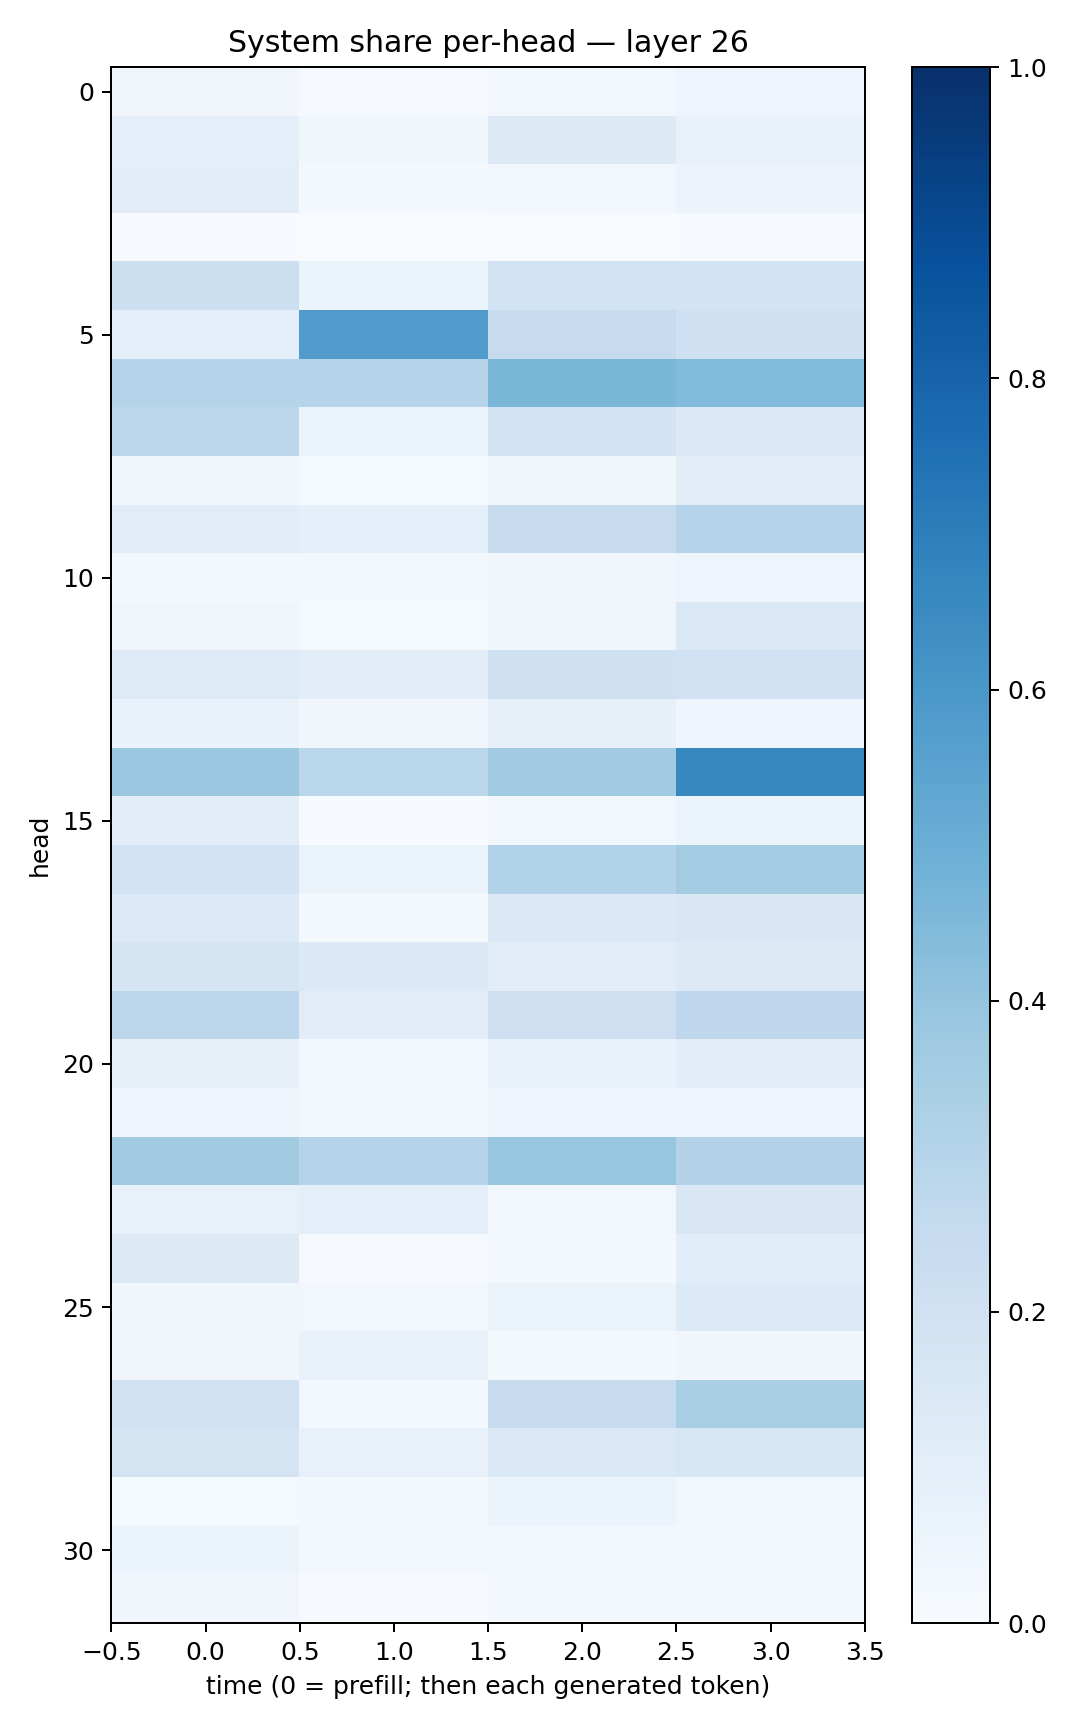

The data file committed next to this chart (first rows):
0.032105647, 0.010278258, 0.023908554, 0.04764573
0.09398, 0.03873, 0.1293, 0.07439
0.1042, 0.02078, 0.03114, 0.05845
0.005237, 0.001775, 0.0006815, 0.005311
0.2153, 0.05199, 0.185, 0.186
0.09595, 0.5784, 0.2442, 0.2048
0.2978, 0.3004, 0.4586, 0.444
0.2798, 0.06506, 0.1801, 0.139
0.03538, 0.01315, 0.03621, 0.1021
0.1108, 0.08778, 0.2445, 0.3031
0.02198, 0.0198, 0.03311, 0.04765
0.03875, 0.01178, 0.03732, 0.1432
0.1236, 0.1052, 0.2069, 0.2023
0.06899, 0.0344, 0.08155, 0.04096
0.3806, 0.2853, 0.3645, 0.6605
0.1026, 0.007209, 0.02577, 0.06144
0.1852, 0.06538, 0.3097, 0.359
0.136, 0.02034, 0.1399, 0.1494
0.171, 0.1391, 0.1114, 0.1314
0.2788, 0.1103, 0.2122, 0.2743
0.08048, 0.02986, 0.06797, 0.1018
0.04374, 0.01643, 0.0455, 0.04286
0.3623, 0.3041, 0.3925, 0.3075
0.07409, 0.09741, 0.02392, 0.1492
0.1303, 0.01023, 0.02218, 0.1057
0.03735, 0.02656, 0.05087, 0.1344
0.03246, 0.07413, 0.01867, 0.0323
0.1986, 0.0299, 0.2445, 0.3363
0.1728, 0.07056, 0.1459, 0.1578
0.0125, 0.02164, 0.06057, 0.02695
0.06134, 0.01732, 0.02622, 0.02432
0.03344, 0.006649, 0.01836, 0.0175
